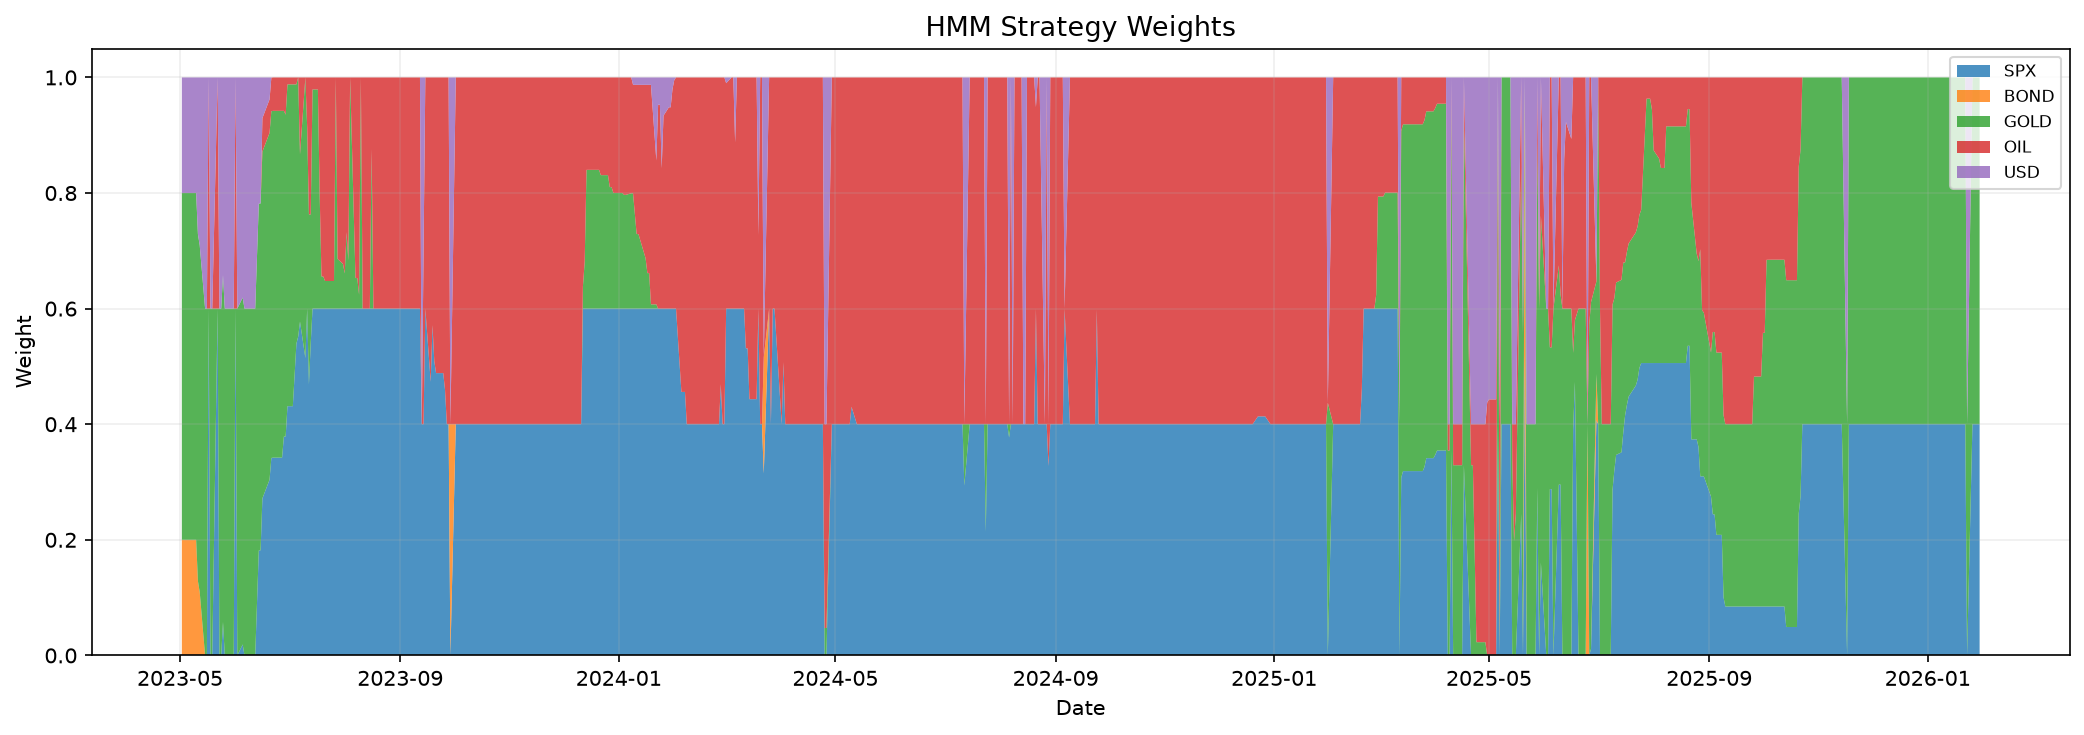

Data behind this chart, as committed beside it:
, SPX, BOND, GOLD, OIL, USD
2023-05-02, 0.0, 0.2, 0.6, 0.0, 0.2
2023-05-03, 3.566205489804199e-23, 0.2, 0.6, 2.3161249173802814e-23, 0.2
2023-05-04, 2.866855030299719e-23, 0.2, 0.6, 4.326507005873418e-22, 0.2
2023-05-05, 0.0, 0.2, 0.6, 0.0, 0.2
2023-05-08, 4.016654753400423e-23, 0.2, 0.6, 2.2196418064983016e-22, 0.2
2023-05-09, 0.0, 0.2, 0.6, 0.0, 0.2
2023-05-10, 5.0094074256454677e-23, 0.2, 0.6, 0.0, 0.2
2023-05-11, 0.0, 0.1287, 0.6, 0.0, 0.2713
2023-05-12, 0.0, 0.1095, 0.6, 0.0, 0.2905
2023-05-15, 0.0, 0.0, 0.6, 0.0, 0.4
2023-05-16, 1.0122809036929582e-06, 9.888890222627172e-07, 0.6, 8.919964280742318e-07, 0.4
2023-05-17, 0.6, 0.0, 0.0, 0.4, 0.0
2023-05-18, 0.0, 0.0, 0.6, 0.0, 0.4
2023-05-19, 0.0, 0.0, 0.6, 0.0, 0.4
2023-05-22, 0.6, 1.0631104523052328e-22, 7.922787011798137e-23, 0.4, 1.0703258974696242e-22
2023-05-23, 0.0, 0.0, 0.6, 0.0, 0.4
2023-05-24, 0.0, 0.0, 0.6, 0.0, 0.4
2023-05-25, 0.05782, 0.0, 0.6, 0.0, 0.3422
2023-05-26, 0.0, 0.0, 0.6, 0.0, 0.4
2023-05-30, 0.0, 0.0, 0.6, 0.0, 0.4
2023-05-31, 5.588712164962775e-07, 5.763330687411622e-07, 0.6, 3.471741701020092e-07, 0.4
2023-06-01, 0.6, 1.0494319722693203e-22, 1.106423742520974e-22, 0.4, 1.0724071955568545e-22
2023-06-02, 0.0, 0.0, 0.6, 0.0, 0.4
2023-06-05, 0.019, 0.0, 0.6, 1.3074992430687953e-08, 0.381
2023-06-06, 0.0, 0.0, 0.6, 0.0, 0.4
2023-06-07, 2.182810068995667e-06, 2.3081950697001316e-06, 0.6, 1.4859832649338258e-06, 0.4
2023-06-08, 6.923573383435032e-06, 9.559855524496865e-07, 0.6, 4.790109824337174e-07, 0.4
2023-06-09, 5.297899510548992e-06, 1.3222573961329254e-06, 0.6, 6.659255343052901e-07, 0.4
2023-06-12, 2.4471634204041497e-05, 0.0, 0.6, 0.0, 0.4
2023-06-13, 0.09162, 0.0, 0.6, 4.7604477149200757e-07, 0.3084
2023-06-14, 0.1818, 0.0, 0.6, 4.922645852812015e-07, 0.2182
2023-06-15, 0.1818, 0.0, 0.6, 0.0, 0.2182
2023-06-16, 0.2716, 0.0, 0.6, 0.05789, 0.07049
2023-06-20, 0.304, 0.0, 0.6, 0.05789, 0.0381
2023-06-21, 0.3416, 0.0, 0.6, 0.05789, 0.000474
2023-06-22, 0.3421, 0.0, 0.6, 0.05788, 0.0
2023-06-23, 0.3421, 0.0, 0.6, 0.05788, 0.0
2023-06-26, 0.3421, 0.0, 0.6, 0.05788, 0.0
2023-06-27, 0.3421, 0.0, 0.6, 0.05787, 0.0
2023-06-28, 0.3787, 2.0780981805853007e-22, 0.5634, 0.05787, 7.056377939345865e-23
2023-06-29, 0.3787, 5.059902686519773e-07, 0.5567, 0.06454, 4.86658552941316e-07
2023-06-30, 0.4312, 1.875580157103257e-22, 0.5567, 0.01208, 0.0
2023-07-03, 0.4312, 0.0, 0.5567, 0.01208, 0.0
2023-07-05, 0.5396, 7.429923502450002e-07, 0.4483, 0.01207, 0.0
2023-07-06, 0.5517, 6.141208534068323e-07, 0.4483, 1.6220974830172373e-07, 1.0586784729580873e-07
2023-07-07, 0.5776, 4.212159631293076e-07, 0.289, 0.1334, 6.833802145844198e-08
2023-07-10, 0.5144, 0.0, 0.4856, 2.055526392559209e-07, 0.0
2023-07-11, 0.6, 0.0, 0.3142, 0.08584, 9.57417994236713e-23
2023-07-12, 0.469, 0.0, 0.2939, 0.2371, 0.0
2023-07-13, 0.54, 1.7932279053655056e-07, 0.2228, 0.2371, 0.0
2023-07-14, 0.6, 0.0, 0.3791, 0.02085, 0.0
2023-07-17, 0.6, 0.0, 0.3792, 0.02085, 0.0
2023-07-18, 0.6, 0.0, 0.1964, 0.2036, 0.0
2023-07-19, 0.6, 0.0, 0.05563, 0.3444, 0.0
2023-07-20, 0.6, 0.0, 0.05563, 0.3444, 0.0
2023-07-21, 0.6, 0.0, 0.04777, 0.3522, 0.0
2023-07-24, 0.6, 8.690361560845674e-08, 0.04777, 0.3522, 2.625526406542272e-07
2023-07-25, 0.6, 3.5040425126718366e-07, 0.04776, 0.3522, 1.9539581446102603e-07
2023-07-26, 0.6, 5.540230159746922e-07, 0.04776, 0.3522, 2.6061432922080093e-07
2023-07-27, 0.6, 0.0, 0.4, 0.0, 0.0
... 630 more rows
